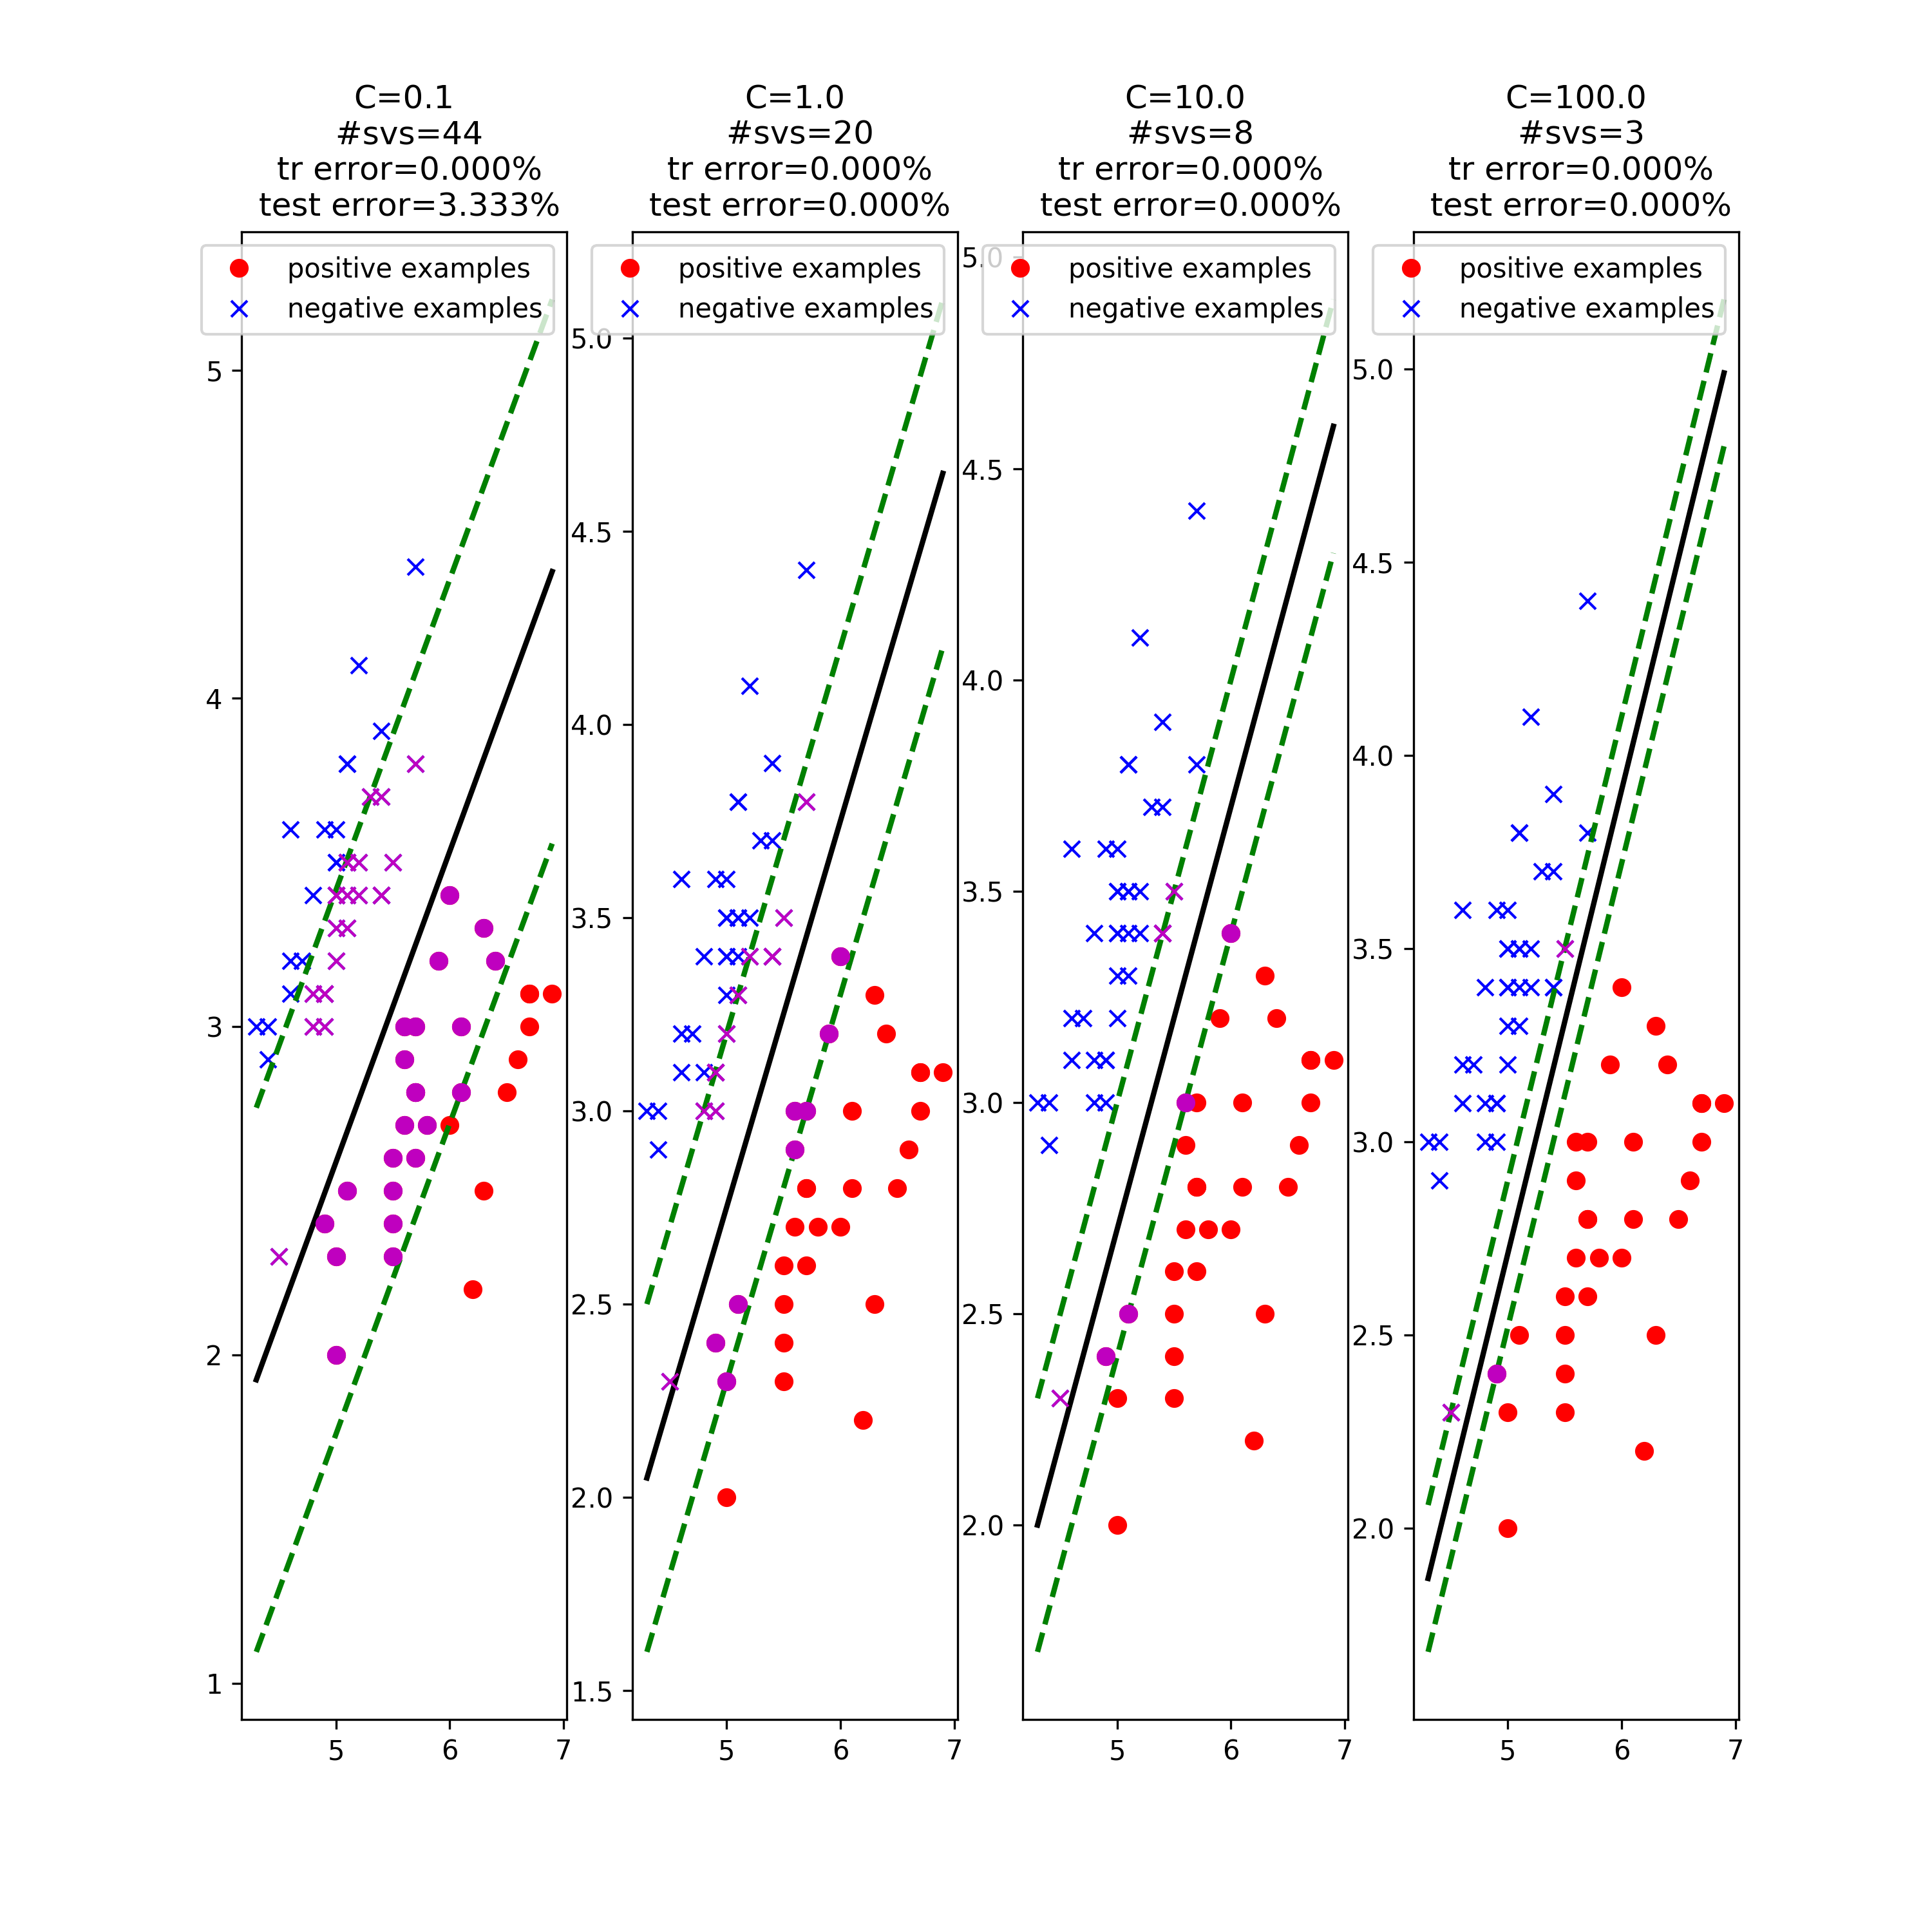

The Python source for this figure:
import numpy as np
import scipy.io as spio
import matplotlib.pyplot as plt
from q2_train_svm_primal import q2_train_svm_primal
from q2_visualize_linear_svm_model import q2_visualize_linear_svm_model
from q2_predict_svm_primal import q2_predict_svm_primal

# load the Matlab file
S = spio.loadmat('iris_subset.mat', squeeze_me=True)
X = S['trainsetX']
Y = S['trainsetY']
Xtest = S['testsetX']
Ytest = S['testsetY']


# Try a bunch a hyperparameters for "C"
C_list = np.array([0.1, 1, 10, 100])

fig = plt.figure(figsize=(10,10))
count = 1
for C in C_list:

    # train the SVM (slack version), for a particular hyperparameter C
    [w, b, svs] = q2_train_svm_primal(X, Y, C)
    
    # visualize the model in a subplot
    plt.subplot(1, len(C_list), count)
    q2_visualize_linear_svm_model(X, Y, w, b, svs)
    plt.title('C=' + str(C))
    
    # calculate and print the training and test error
    pred_train_labels = q2_predict_svm_primal(X, w, b)[0]
    train_error = 100*np.sum(Y != pred_train_labels)/len(Y)
    pred_test_labels = q2_predict_svm_primal(Xtest, w, b)[0]
    test_error = 100*np.sum(Ytest != pred_test_labels)/len(Ytest)
    plt.title('C=' + str(C) + '\n #svs=' + str(len(svs)) + '\n tr error=' + "{:.3f}".format(train_error) + '%\n test error=' + "{:.3f}".format(test_error) + '%')       
    
    count = count + 1


# save the plot (Note: do not remove this line of code)
fig.savefig('q2e.png', dpi = 300)
plt.show()


